Photos from the image-classification dataset "G-SET" in the GitHub repository Winckedy/MCANet-Tiny. Its 5 classes are: transverse crack, longitudinal crack, alligator crack, pothole, normal.

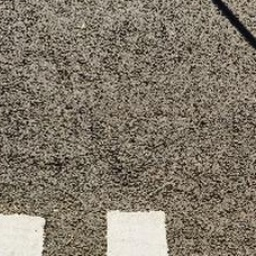
Label: normal

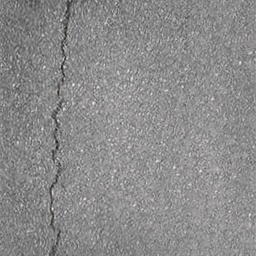
Label: longitudinal crack

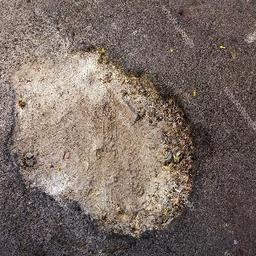
Label: pothole

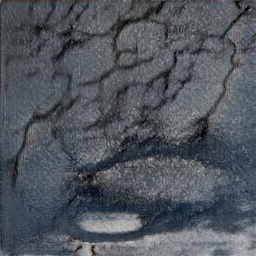
Label: alligator crack

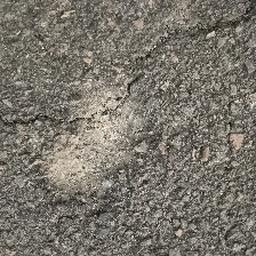
Label: pothole

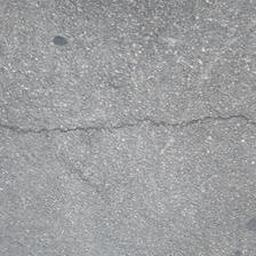
Label: transverse crack
